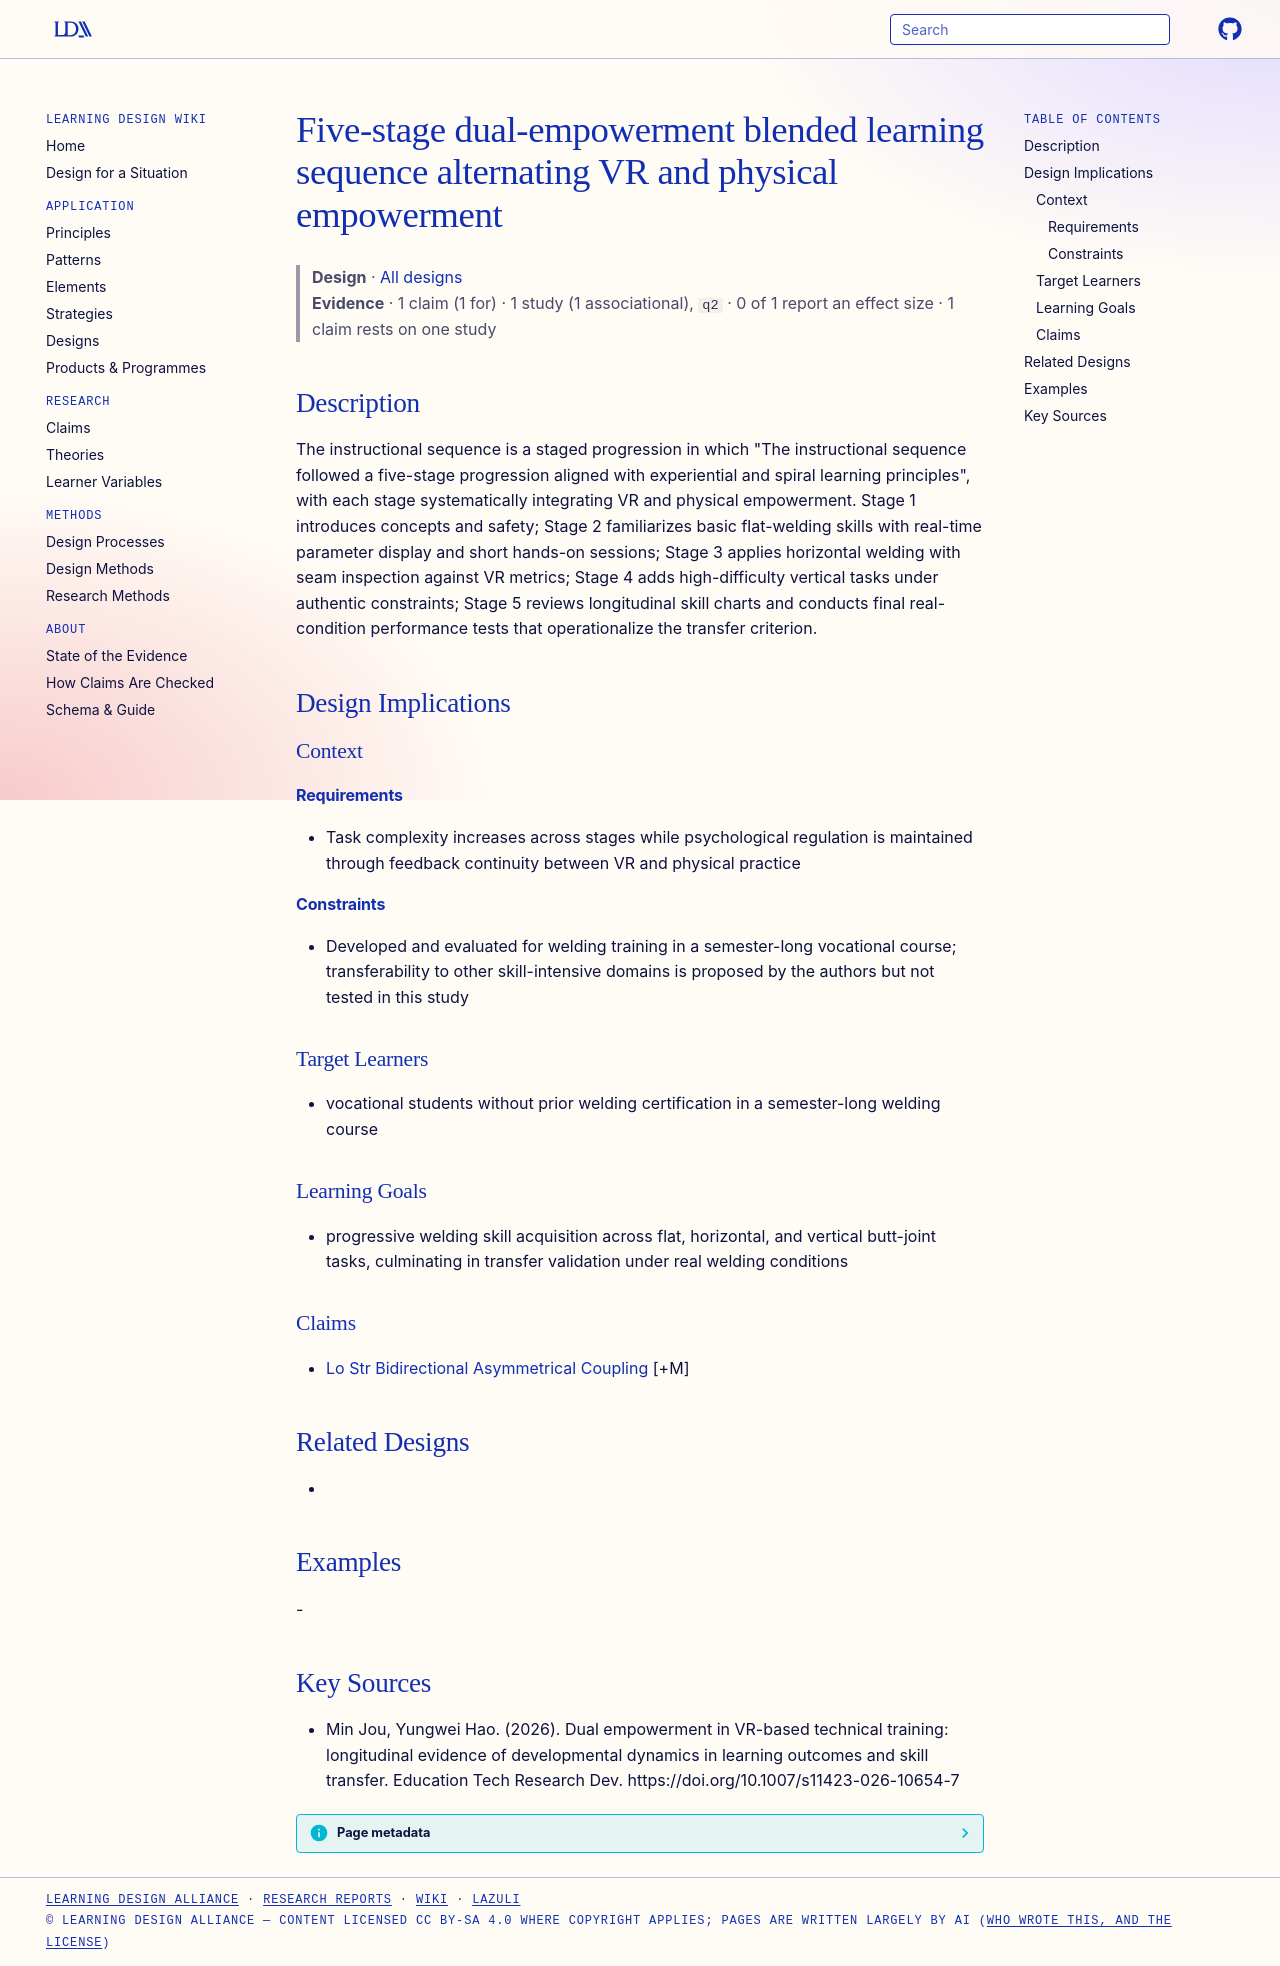

repository: Learning-Design-Alliance/learning-wiki · page: designs/five-stage-dual-empowerment-sequence/index.html · generator: mkdocs

---
type: design
id: five-stage-dual-empowerment-sequence
title: Five-stage dual-empowerment blended learning sequence alternating VR and physical empowerment
description: "The instructional sequence is a staged progression in which \"The instructional sequence followed a five-stage progression aligned with experiential and spiral learning principles\", with each stage systematically integ..."
status: review
generated:
  by: "process:settle-candidates"
  at: 2026-10-29
sources:
  - id: min-jou-2026
    resource: "https://doi.org/10.1007/s11423-026-10654-7"
    title: "Min Jou, Yungwei Hao. (2026). Dual empowerment in VR-based technical training: longitudinal evidence of developmental dynamics in learning outcomes and skill transfer. Education Tech Research Dev. https://doi.org/10.1007/s11423-026-10654-7"
    author: Min Jou, Yungwei Hao
---

# Five-stage dual-empowerment blended learning sequence alternating VR and physical empowerment

> **Design** · [All designs](index.md)
> **Evidence** · 1 claim (1 for) · 1 study (1 associational), `q2` · 0 of 1 report an effect size · 1 claim rests on one study

## Description
The instructional sequence is a staged progression in which "The instructional sequence followed a five-stage progression aligned with experiential and spiral learning principles", with each stage systematically integrating VR and physical empowerment. Stage 1 introduces concepts and safety; Stage 2 familiarizes basic flat-welding skills with real-time parameter display and short hands-on sessions; Stage 3 applies horizontal welding with seam inspection against VR metrics; Stage 4 adds high-difficulty vertical tasks under authentic constraints; Stage 5 reviews longitudinal skill charts and conducts final real-condition performance tests that operationalize the transfer criterion.

## Design Implications

### Context
#### Requirements
- Task complexity increases across stages while psychological regulation is maintained through feedback continuity between VR and physical practice
#### Constraints
- Developed and evaluated for welding training in a semester-long vocational course; transferability to other skill-intensive domains is proposed by the authors but not tested in this study

### Target Learners
- vocational students without prior welding certification in a semester-long welding course

### Learning Goals
- progressive welding skill acquisition across flat, horizontal, and vertical butt-joint tasks, culminating in transfer validation under real welding conditions

### Claims
- [Lo Str Bidirectional Asymmetrical Coupling](../claims/lo-str-bidirectional-asymmetrical-coupling.md) [+M]

## Related Designs
- 

## Examples
-

## Key Sources
- Min Jou, Yungwei Hao. (2026). Dual empowerment in VR-based technical training: longitudinal evidence of developmental dynamics in learning outcomes and skill transfer. Education Tech Research Dev. https://doi.org/10.1007/s11423-026-10654-7
